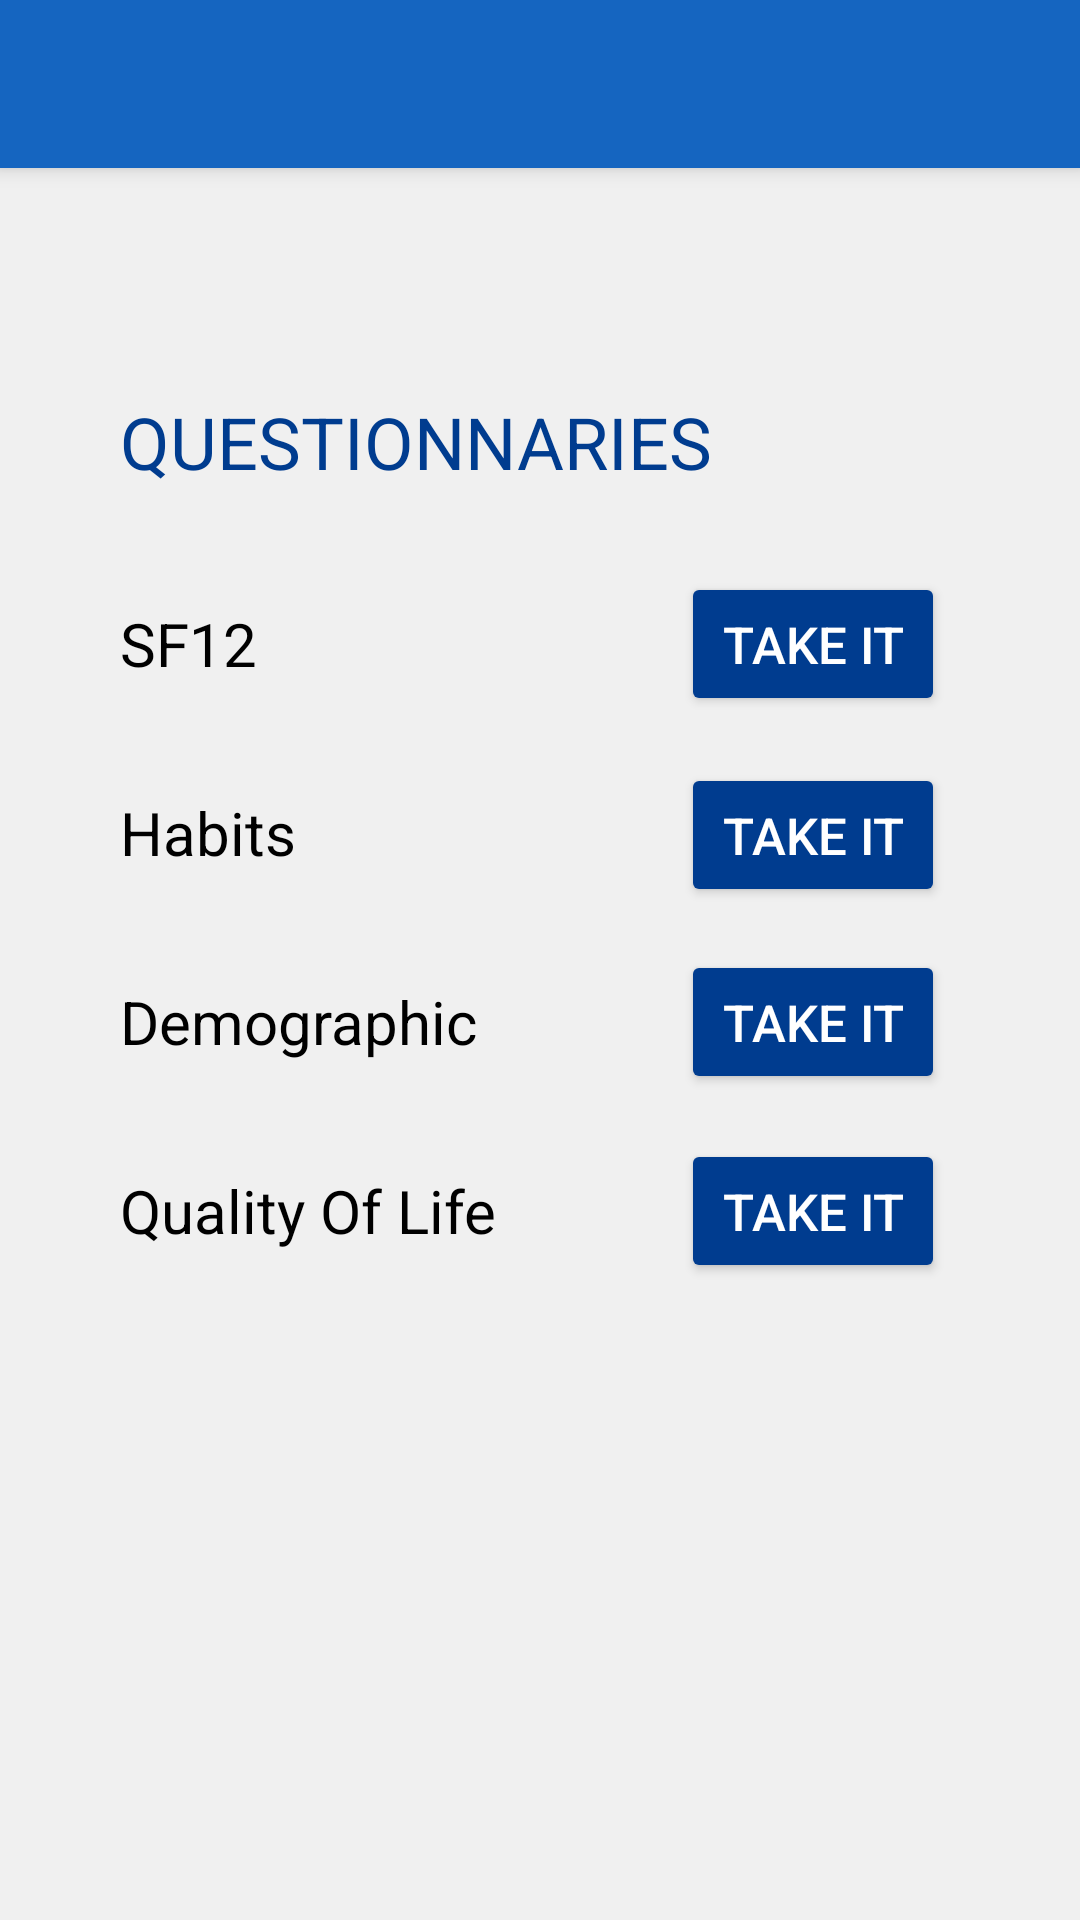

Write the Android layout XML for this screen, with the resource values it uses.
<!-- AndroidManifest.xml: application theme AppTheme -->
<!-- res/layout/activity_questionnaires.xml -->
<?xml version="1.0" encoding="utf-8"?>
<android.support.v4.widget.DrawerLayout xmlns:android="http://schemas.android.com/apk/res/android"
    xmlns:app="http://schemas.android.com/apk/res-auto"
    xmlns:tools="http://schemas.android.com/tools"
    android:id="@+id/drawer_layout"
    android:layout_width="match_parent"
    android:layout_height="match_parent"
    android:fitsSystemWindows="true"
    tools:context=".QuestionnairesActivity">

        <LinearLayout
            android:layout_width="match_parent"
            android:layout_height="match_parent"
            android:orientation="vertical">

                <android.support.v7.widget.Toolbar
                    android:id="@+id/toolbar"
                    android:layout_width="match_parent"
                    android:layout_height="?attr/actionBarSize"
                    android:background="@color/colorPrimary"
                    android:elevation="4dp"
                    android:theme="@style/ThemeOverlay.AppCompat.Dark.ActionBar"
                    app:popupTheme="@style/ThemeOverlay.AppCompat.Light">
                    <ImageButton
                        android:id="@+id/imgBtnLanguage"
                        android:layout_width="wrap_content"
                        android:layout_height="wrap_content"
                        android:layout_gravity="right"
                        android:background="@android:color/transparent"
                        android:paddingRight="28dp"
                        app:srcCompat="@drawable/lang" />
                </android.support.v7.widget.Toolbar>

                <FrameLayout
                    android:id="@+id/fragment_container"
                    android:layout_width="match_parent"
                    android:layout_height="match_parent" />

        </LinearLayout>
    <LinearLayout
        android:layout_width="match_parent"
        android:layout_height="match_parent"
        android:layout_marginTop="?attr/actionBarSize">

        <ScrollView
            android:id="@+id/scroll"
            android:layout_width="match_parent"
            android:layout_height="match_parent"
            android:layout_marginTop="55dp">

            <android.support.constraint.ConstraintLayout
                android:layout_width="match_parent"
                android:layout_height="match_parent">


                <TextView
                    android:id="@+id/textView2"
                    android:layout_width="wrap_content"
                    android:layout_height="wrap_content"
                    android:layout_marginStart="40dp"
                    android:layout_marginTop="20dp"
                    android:text="@string/questionnaires"
                    android:textAllCaps="true"
                    android:textSize="24dp"
                    app:layout_constraintStart_toStartOf="parent"
                    app:layout_constraintTop_toTopOf="parent" />

                <TextView
                    android:id="@+id/textView3"
                    android:layout_width="wrap_content"
                    android:layout_height="wrap_content"
                    android:layout_marginStart="40dp"
                    android:layout_marginTop="90dp"
                    android:text="@string/sf12Questionnaires"
                    android:textColor="#000000"
                    android:textSize="@dimen/textSize"
                    app:layout_constraintStart_toStartOf="parent"
                    app:layout_constraintTop_toTopOf="parent" />

                <Button
                    android:id="@+id/btnSf12"
                    android:layout_width="wrap_content"
                    android:layout_height="wrap_content"
                    android:layout_marginStart="112dp"
                    android:layout_marginEnd="@dimen/marginEnd"
                    android:text="@string/survey"
                    android:textColor="#FFFFFF"
                    app:layout_constraintBottom_toBottomOf="@+id/textView3"
                    app:layout_constraintEnd_toEndOf="parent"
                    app:layout_constraintStart_toEndOf="@+id/textView3"
                    app:layout_constraintTop_toTopOf="@+id/textView3" />

                <TextView
                    android:id="@+id/textView4"
                    android:layout_width="wrap_content"
                    android:layout_height="wrap_content"
                    android:layout_marginStart="40dp"
                    android:layout_marginTop="36dp"
                    android:text="@string/habitsQuestionnaires"
                    android:textColor="#000000"
                    android:textSize="@dimen/textSize"
                    app:layout_constraintStart_toStartOf="parent"
                    app:layout_constraintTop_toBottomOf="@+id/textView3" />

                <Button
                    android:id="@+id/btnHabits"
                    android:layout_width="wrap_content"
                    android:layout_height="wrap_content"
                    android:text="@string/survey"
                    android:textColor="#FFFFFF"
                    app:layout_constraintBottom_toBottomOf="@+id/textView4"
                    app:layout_constraintEnd_toEndOf="@+id/btnSf12"
                    app:layout_constraintHorizontal_bias="0.0"
                    app:layout_constraintStart_toStartOf="@+id/btnSf12"
                    app:layout_constraintTop_toTopOf="@+id/textView4"
                    app:layout_constraintVertical_bias="0.476" />

                <TextView
                    android:id="@+id/textView5"
                    android:layout_width="wrap_content"
                    android:layout_height="wrap_content"
                    android:layout_marginStart="40dp"
                    android:layout_marginTop="36dp"
                    android:text="@string/demographicQuestionnaires"
                    android:textColor="#000000"
                    android:textSize="@dimen/textSize"
                    app:layout_constraintStart_toStartOf="parent"
                    app:layout_constraintTop_toBottomOf="@+id/textView4" />

                <Button
                    android:id="@+id/btnDemo"
                    android:layout_width="wrap_content"
                    android:layout_height="wrap_content"
                    android:text="@string/survey"
                    android:textColor="#FFFFFF"
                    app:layout_constraintBottom_toBottomOf="@+id/textView5"
                    app:layout_constraintEnd_toEndOf="@+id/btnHabits"
                    app:layout_constraintStart_toStartOf="@+id/btnHabits"
                    app:layout_constraintTop_toTopOf="@+id/textView5" />

                <TextView
                    android:id="@+id/textView6"
                    android:layout_width="wrap_content"
                    android:layout_height="wrap_content"
                    android:layout_marginStart="40dp"
                    android:layout_marginTop="36dp"
                    android:text="@string/qualityOfLifeQuestionnaires"
                    android:textColor="#000000"
                    android:textSize="@dimen/textSize"
                    app:layout_constraintStart_toStartOf="parent"
                    app:layout_constraintTop_toBottomOf="@+id/textView5" />

                <Button
                    android:id="@+id/btnQuality"
                    android:layout_width="wrap_content"
                    android:layout_height="wrap_content"
                    android:text="@string/survey"
                    android:textColor="#FFFFFF"
                    app:layout_constraintBottom_toBottomOf="@+id/textView6"
                    app:layout_constraintEnd_toEndOf="@+id/btnDemo"
                    app:layout_constraintStart_toStartOf="@+id/btnDemo"
                    app:layout_constraintTop_toTopOf="@+id/textView6" />
            </android.support.constraint.ConstraintLayout>
        </ScrollView>
    </LinearLayout>

        <android.support.design.widget.NavigationView
            android:id="@+id/nav_view"
            android:layout_width="wrap_content"
            android:layout_height="match_parent"
            android:layout_gravity="start"
            app:headerLayout="@layout/nav_header"
            app:menu="@menu/drawer_menu" />

</android.support.v4.widget.DrawerLayout>
<!-- res/layout/nav_header.xml (included above) -->
<?xml version="1.0" encoding="utf-8"?>
<LinearLayout xmlns:android="http://schemas.android.com/apk/res/android"
    android:layout_width="match_parent"
    android:layout_height="176dp"
    android:layout_gravity="bottom"
    android:background="@color/colorAccent"
    android:orientation="horizontal"
    android:padding="16dp"
    android:theme="@style/ThemeOverlay.AppCompat.Dark">

    <ImageView
        android:layout_width="114dp"
        android:layout_height="64dp"
        android:layout_marginTop="50dp"
        android:paddingRight="30dp"
        android:src="@drawable/asilapp" />

    <TextView
        android:layout_width="wrap_content"
        android:layout_height="33dp"
        android:layout_marginTop="70dp"
        android:paddingRight="30dp"
        android:text="@string/app_name"
        android:textAppearance="@style/TextAppearance.AppCompat.Body1"
        android:textColor="@color/common_google_signin_btn_text_dark_default"
        android:textSize="@dimen/titleTextSize" />


</LinearLayout>
<!-- resources referenced by this layout -->
<resources>
  <color name="colorAccent">#26c6da</color>
  <color name="colorPrimary">#1565c0</color>
  <dimen name="marginEnd">16dp</dimen>
  <dimen name="textSize">20dp</dimen>
  <dimen name="titleTextSize">24dp</dimen>
  <!-- drawable asilapp: png bitmap (drawable, 35389 bytes) -->
  <!-- drawable lang: png bitmap (drawable, 1493 bytes) -->
  <string name="app_name" translatable="false">asilApp</string>
  <string name="demographicQuestionnaires">Demographic</string>
  <string name="habitsQuestionnaires">Habits</string>
  <string name="qualityOfLifeQuestionnaires">Quality Of Life</string>
  <string name="questionnaires">Questionnaries</string>
  <string name="sf12Questionnaires">SF12</string>
  <string name="survey">Take it</string>
  <style name="AppTheme" parent="Theme.AppCompat.Light.NoActionBar">
          <item name="colorPrimary">@color/colorPrimary</item>
          <item name="colorPrimaryDark">@color/colorPrimaryDark</item>
          <item name="colorAccent">@color/colorAccent</item>
          <item name="colorButtonNormal">@color/colorPrimaryDark</item>
          <item name="android:textColor">@color/colorPrimaryDark</item>
          <item name="android:windowBackground">@color/window_background</item>
          <item name="android:textSize">17sp</item>
          <item name="android:editTextColor">#3E3E3E</item>
      </style>
  <color name="colorPrimaryDark">#003c8f</color>
  <color name="window_background">#F0F0F0</color>
</resources>
